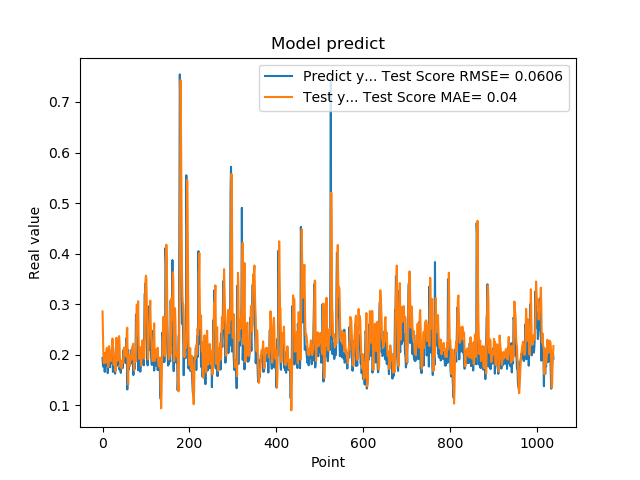

The data file committed next to this chart (first rows):
1.935185045003890991e-01, 2.855394072024496355e-01
1.787700653076171875e-01, 2.396934950136328790e-01
1.761920750141144076e-01, 1.963890624440393362e-01
1.861467957496643066e-01, 1.835485435742048588e-01
1.954913884401321134e-01, 1.888929325618657895e-01
1.660518944263458530e-01, 2.034086686124203236e-01
1.907722949981689176e-01, 1.876923455329215507e-01
1.898660957813262939e-01, 1.840909245112374581e-01
2.001174986362457275e-01, 2.028368777640090492e-01
1.948629021644592563e-01, 2.096600380323820623e-01
1.779100298881530762e-01, 2.136429678242806884e-01
1.810636967420578003e-01, 1.966841548141972928e-01
1.635809391736984530e-01, 1.865154031098283094e-01
1.916799396276473999e-01, 1.755964790811244403e-01
2.085516005754470825e-01, 1.827049019634583993e-01
1.828240007162094394e-01, 2.170755070916537410e-01
1.857409924268722534e-01, 2.102247651087222613e-01
1.752161234617233276e-01, 1.937198565621167379e-01
1.845117062330245972e-01, 1.879806458243999112e-01
1.984785944223403931e-01, 1.869535089106208747e-01
1.841159015893935880e-01, 2.042566799178097969e-01
2.104043960571288785e-01, 2.041433387157432500e-01
2.088565975427627841e-01, 2.121672883562867595e-01
1.900728046894073209e-01, 2.320123247697327973e-01
1.658952832221984863e-01, 2.162613280988399667e-01
1.852532625198364535e-01, 1.838048452574501113e-01
1.799222826957702359e-01, 1.801432524164003068e-01
1.978618204593658447e-01, 1.912064033471695956e-01
1.711323857307434082e-01, 2.001623899152444319e-01
1.623787879943847379e-01, 1.934165187357907156e-01
2.059821039438247958e-01, 1.674596653643552757e-01
2.158481031656264981e-01, 1.911158168075869079e-01
1.768843084573745450e-01, 2.336962393217839329e-01
1.834106147289275845e-01, 2.102162753063625544e-01
1.805770993232727051e-01, 1.874470322034095249e-01
2.012096941471099854e-01, 1.903211405048280402e-01
2.066745012998580933e-01, 2.030168373895715195e-01
2.195876985788345337e-01, 2.233042920443184531e-01
1.944769918918609619e-01, 2.368883034502680396e-01
1.704634428024291992e-01, 2.272456716276385902e-01
1.750701963901519775e-01, 1.905243054362486532e-01
1.796004772186279297e-01, 1.764216219630725113e-01
1.640222966670989990e-01, 1.832673847966682645e-01
1.769366562366485596e-01, 1.748871044751158788e-01
1.781685650348663330e-01, 1.727904201116248761e-01
1.855484992265701294e-01, 1.836362121527214397e-01
1.732649058103561401e-01, 1.899955419374445009e-01
1.832000017166137418e-01, 1.863394017051166751e-01
2.088083624839782715e-01, 1.844893091631507609e-01
1.873752027750015536e-01, 2.103409842170706201e-01
1.986005455255508423e-01, 2.140701489974169147e-01
1.863885968923568726e-01, 2.066092153002640486e-01
1.885485500097274780e-01, 2.060023592436492912e-01
1.833238750696182529e-01, 1.985201971901369711e-01
2.096922993659972867e-01, 1.962389355868530416e-01
2.330529242753982544e-01, 2.110368966706625549e-01
2.151579260826110562e-01, 2.483156497639312232e-01
1.312076449394226074e-01, 2.532834184464007876e-01
1.684847325086593628e-01, 1.704431753794087290e-01
2.097207009792327881e-01, 1.407027906679883811e-01
1.697814613580703458e-01, 1.986615890068476609e-01
... 979 more rows
